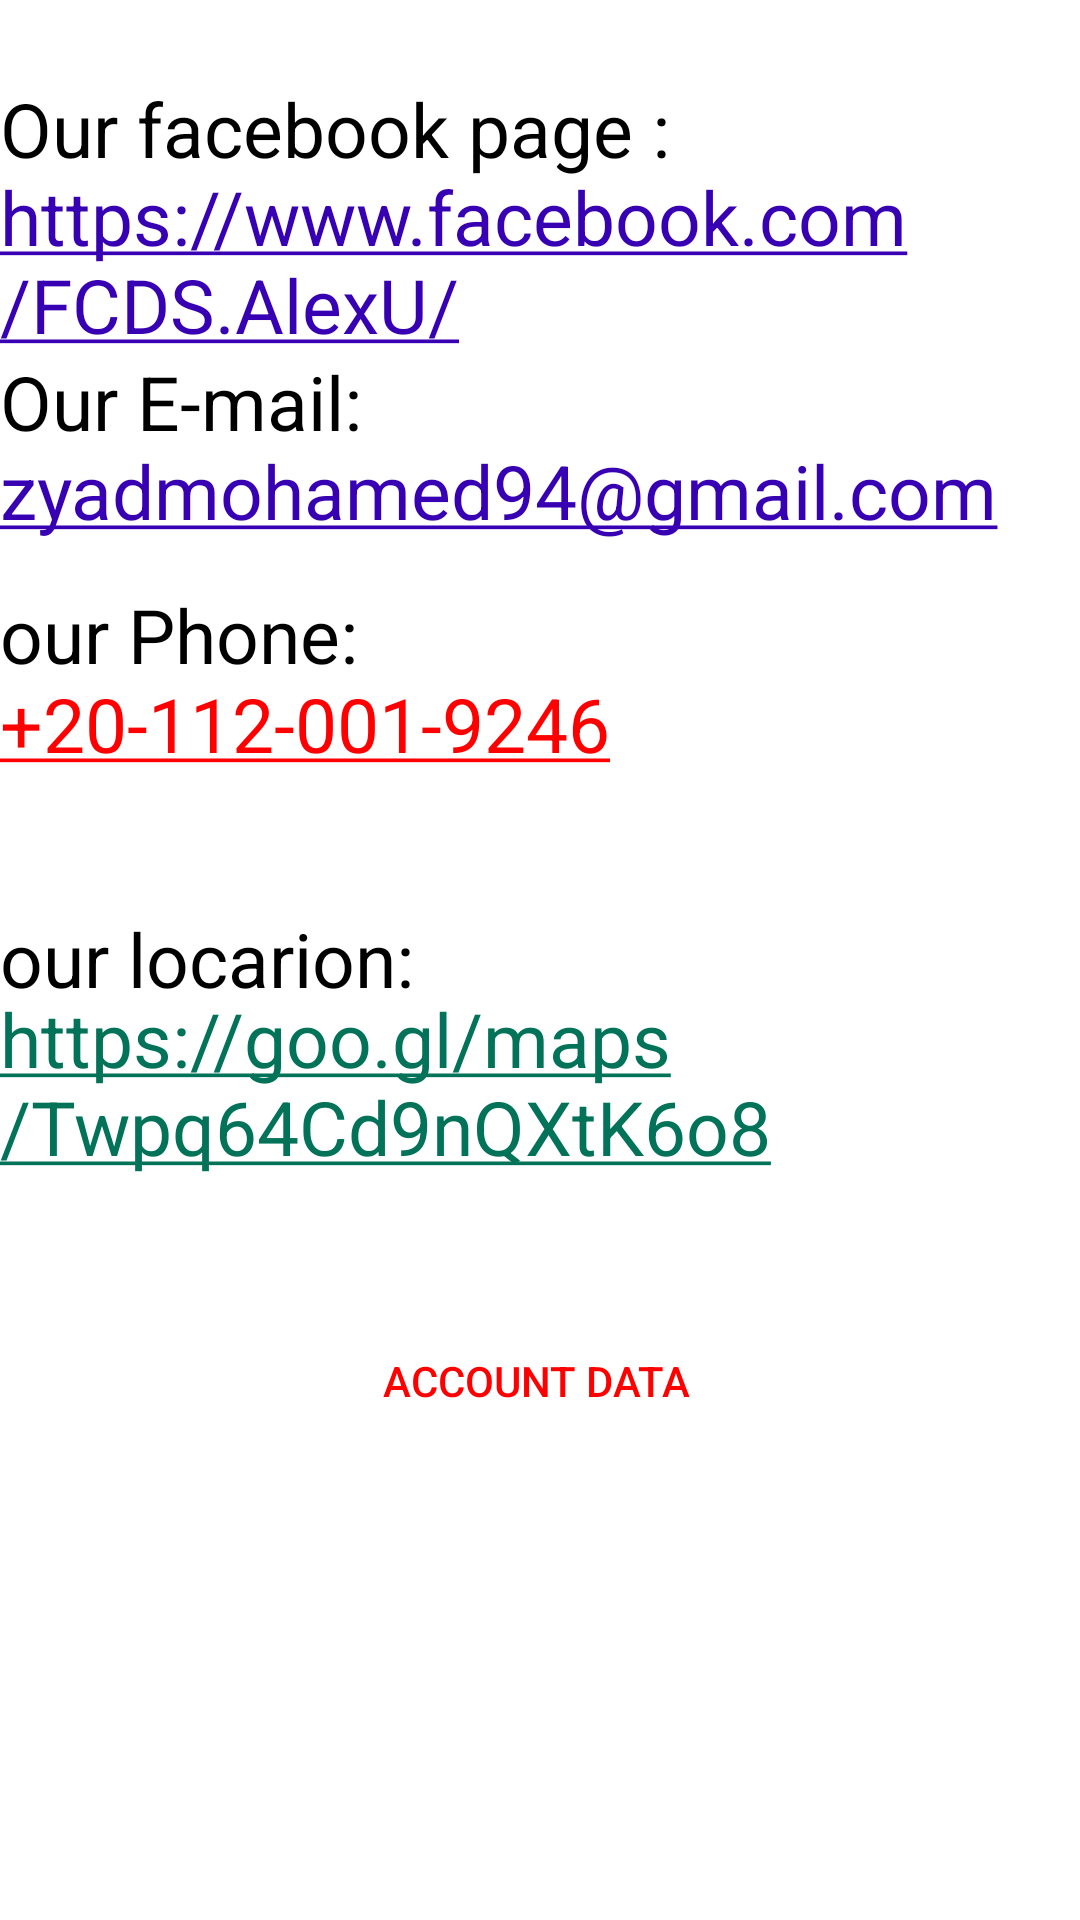

Layout XML and referenced resources for this Android screen:
<!-- AndroidManifest.xml: application theme Theme.FCDSQAHUB -->
<!-- res/layout/fragment_health.xml -->
<?xml version="1.0" encoding="utf-8"?>
<androidx.constraintlayout.widget.ConstraintLayout xmlns:android="http://schemas.android.com/apk/res/android"
    xmlns:app="http://schemas.android.com/apk/res-auto"
    xmlns:tools="http://schemas.android.com/tools"
    android:layout_width="match_parent"
    android:layout_height="match_parent"
    tools:context=".healthFragment">

   <TextView
       android:layout_width="wrap_content"
       android:layout_height="wrap_content"
       android:text="Our facebook page :"
       android:textColor="@color/black"
       android:textSize="25dp"
       app:layout_constraintBottom_toBottomOf="parent"
       app:layout_constraintEnd_toEndOf="parent"
       app:layout_constraintHorizontal_bias="0.0"
       app:layout_constraintStart_toStartOf="parent"
       app:layout_constraintTop_toTopOf="parent"
       app:layout_constraintVertical_bias="0.043" />

   <TextView
       android:id="@+id/textView5"
       android:layout_width="wrap_content"
       android:layout_height="wrap_content"
       android:autoLink="web"
       android:text="https://www.facebook.com/FCDS.AlexU/"
       android:textColorLink="@color/purple_700"
       android:textSize="25dp"
       app:layout_constraintBottom_toBottomOf="parent"
       app:layout_constraintTop_toTopOf="parent"
       app:layout_constraintVertical_bias="0.096"
       tools:layout_editor_absoluteX="0dp" />

   <TextView
       android:layout_width="wrap_content"
       android:layout_height="wrap_content"
       android:text="Our E-mail:"
       android:textColor="@color/black"
       android:textSize="25dp"
       app:layout_constraintBottom_toBottomOf="parent"
       app:layout_constraintEnd_toEndOf="parent"
       app:layout_constraintHorizontal_bias="0.0"
       app:layout_constraintStart_toStartOf="parent"
       app:layout_constraintTop_toTopOf="parent"
       app:layout_constraintVertical_bias="0.193" />

   <TextView
       android:layout_width="wrap_content"
       android:layout_height="wrap_content"
       android:autoLink="email"
       android:text="zyadmohamed94@gmail.com"
       android:textColorLink="@color/purple_700"
       android:textSize="25dp"
       app:layout_constraintBottom_toBottomOf="parent"
       app:layout_constraintEnd_toEndOf="parent"
       app:layout_constraintHorizontal_bias="0.0"
       app:layout_constraintStart_toStartOf="parent"
       app:layout_constraintTop_toTopOf="parent"
       app:layout_constraintVertical_bias="0.242" />

   <TextView
       android:layout_width="wrap_content"
       android:layout_height="wrap_content"
       android:text="our Phone:"
       android:textColor="@color/black"
       android:textSize="25dp"
       app:layout_constraintBottom_toBottomOf="parent"
       app:layout_constraintEnd_toEndOf="parent"
       app:layout_constraintHorizontal_bias="0.0"
       app:layout_constraintStart_toStartOf="parent"
       app:layout_constraintTop_toTopOf="parent"
       app:layout_constraintVertical_bias="0.321" />

   <TextView
       android:layout_width="wrap_content"
       android:layout_height="wrap_content"
       android:text="our locarion:"
       android:textColor="@color/black"
       android:textSize="25dp"
       app:layout_constraintBottom_toBottomOf="parent"
       app:layout_constraintEnd_toEndOf="parent"
       app:layout_constraintHorizontal_bias="0.0"
       app:layout_constraintStart_toStartOf="parent"
       app:layout_constraintTop_toTopOf="parent"
       app:layout_constraintVertical_bias="0.499" />

   <TextView
       android:id="@+id/textView7"
       android:layout_width="wrap_content"
       android:layout_height="wrap_content"
       android:autoLink="web"
       android:text="https://goo.gl/maps/Twpq64Cd9nQXtK6o8"
       android:textColorLink="#027358"
       android:textSize="25dp"
       app:layout_constraintBottom_toBottomOf="parent"
       app:layout_constraintEnd_toEndOf="parent"
       app:layout_constraintHorizontal_bias="0.0"
       app:layout_constraintStart_toStartOf="parent"
       app:layout_constraintTop_toTopOf="parent"
       app:layout_constraintVertical_bias="0.571" />

   <TextView
       android:layout_width="wrap_content"
       android:layout_height="wrap_content"
       android:autoLink="phone"
       android:text="+20-112-001-9246"
       android:textColorLink="#FF0000"
       android:textSize="25dp"
       app:layout_constraintBottom_toBottomOf="parent"
       app:layout_constraintEnd_toEndOf="parent"
       app:layout_constraintHorizontal_bias="0.0"
       app:layout_constraintStart_toStartOf="parent"
       app:layout_constraintTop_toTopOf="parent"
       app:layout_constraintVertical_bias="0.37" />

   <Button
       android:id="@+id/buttonlogout"
       android:layout_width="442dp"
       android:layout_height="65dp"
       android:layout_gravity="center"
       android:layout_margin="20dp"
       android:background="#00FFFFFF"
       android:text="Account data"
       android:textColor="#FF0000"
       app:layout_constraintBottom_toBottomOf="parent"
       app:layout_constraintEnd_toEndOf="parent"
       app:layout_constraintHorizontal_bias="0.516"
       app:layout_constraintStart_toStartOf="parent"
       app:layout_constraintTop_toTopOf="parent"
       app:layout_constraintVertical_bias="0.762" />


</androidx.constraintlayout.widget.ConstraintLayout>
<!-- resources referenced by this layout -->
<resources>
  <color name="black">#FF000000</color>
  <color name="purple_700">#FF3700B3</color>
  <style name="Theme.FCDSQAHUB" parent="Theme.MaterialComponents.DayNight.DarkActionBar">
          
          <item name="colorPrimary">#0090FF</item>
          <item name="colorPrimaryVariant">@color/purple_700</item>
          <item name="colorOnPrimary">@color/black</item>
          
          <item name="colorSecondary">@color/purple_700</item>
          <item name="colorSecondaryVariant">@color/purple_700</item>
          <item name="colorOnSecondary">@color/black</item>
          
          <item name="android:statusBarColor" tools:targetApi="l">?attr/colorPrimaryVariant</item>
          
      </style>
</resources>
